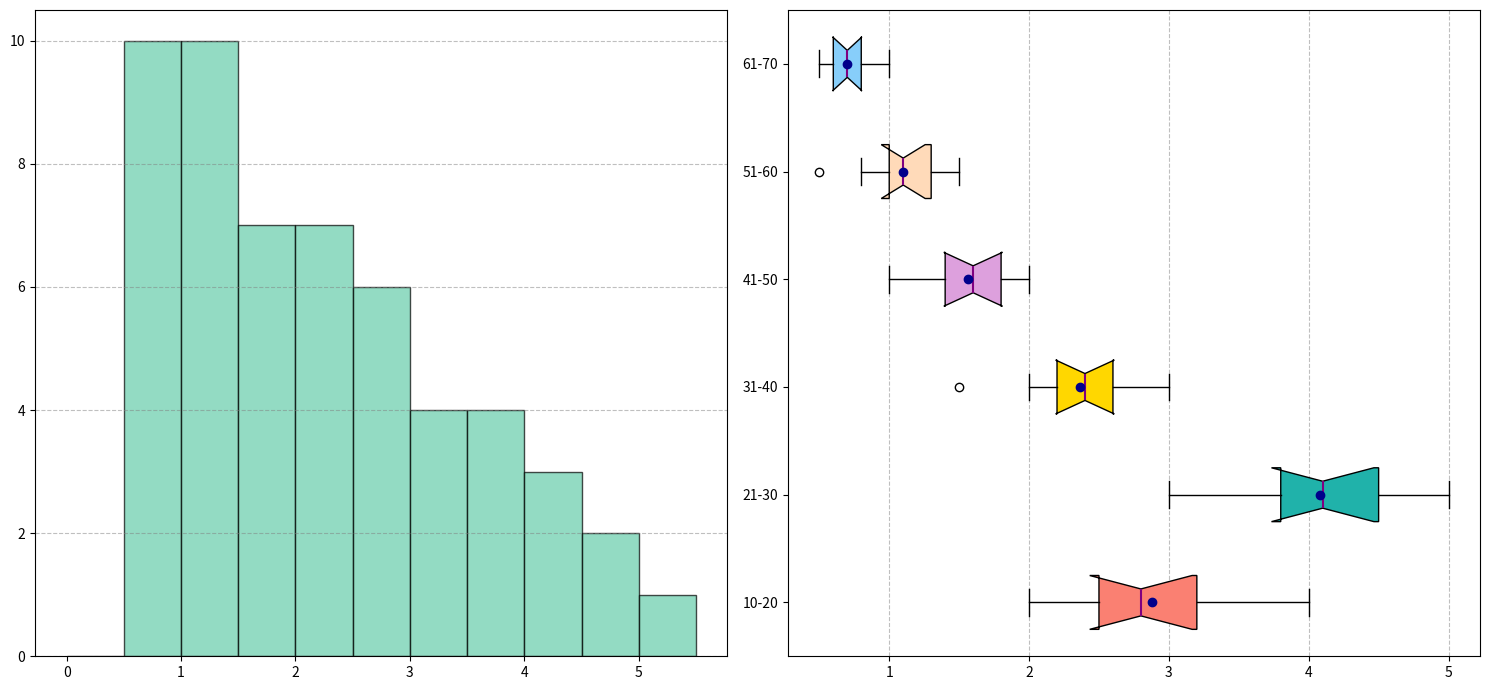

This chart was generated by the following Python code:
import matplotlib.pyplot as plt
import numpy as np

age_groups = ['10-20', '21-30', '31-40', '41-50', '51-60', '61-70']
smartphone_usage = [
    [2.7, 2.2, 4, 3.2, 2, 3.5, 2.5, 3, 2.8],
    [3.5, 4.1, 5, 4.7, 3.9, 3, 4.5, 4.2, 3.8],
    [2.4, 2.3, 3, 2.8, 2, 1.5, 2.6, 2.5, 2.2],
    [1.5, 1.9, 2, 1.4, 1.6, 1.8, 1.2, 1.7, 1],
    [1.4, 1.3, 1, 1.1, 1.2, 0.8, 1.5, 1.1, 0.5],
    [0.9, 0.6, 0.7, 1, 0.8, 0.5, 0.7, 0.6, 0.5]
]

all_ages_usage = sum(smartphone_usage, [])

fig, axs = plt.subplots(1, 2, figsize=(15, 7))

# Histogram placed in the first subplot
axs[0].hist(all_ages_usage, bins=np.arange(0, 6, 0.5), color='mediumaquamarine', edgecolor='black', alpha=0.7)
axs[0].yaxis.grid(True, linestyle='--', which='major', color='grey', alpha=0.5)

# Boxplot placed in the second subplot
boxplot = axs[1].boxplot(smartphone_usage, patch_artist=True, notch=True, vert=False, showmeans=True)
new_colors = ['salmon', 'lightseagreen', 'gold', 'plum', 'peachpuff', 'lightskyblue']
for patch, color in zip(boxplot['boxes'], new_colors):
    patch.set_facecolor(color)
for median in boxplot['medians']:
    median.set(color='purple', linewidth=1.5)
for mean in boxplot['means']:
    mean.set(marker='o', markerfacecolor='darkblue', markeredgecolor='darkblue')

axs[1].set_yticklabels(age_groups)
axs[1].xaxis.grid(True, linestyle='--', which='major', color='grey', alpha=0.5)

plt.tight_layout()
plt.show()
